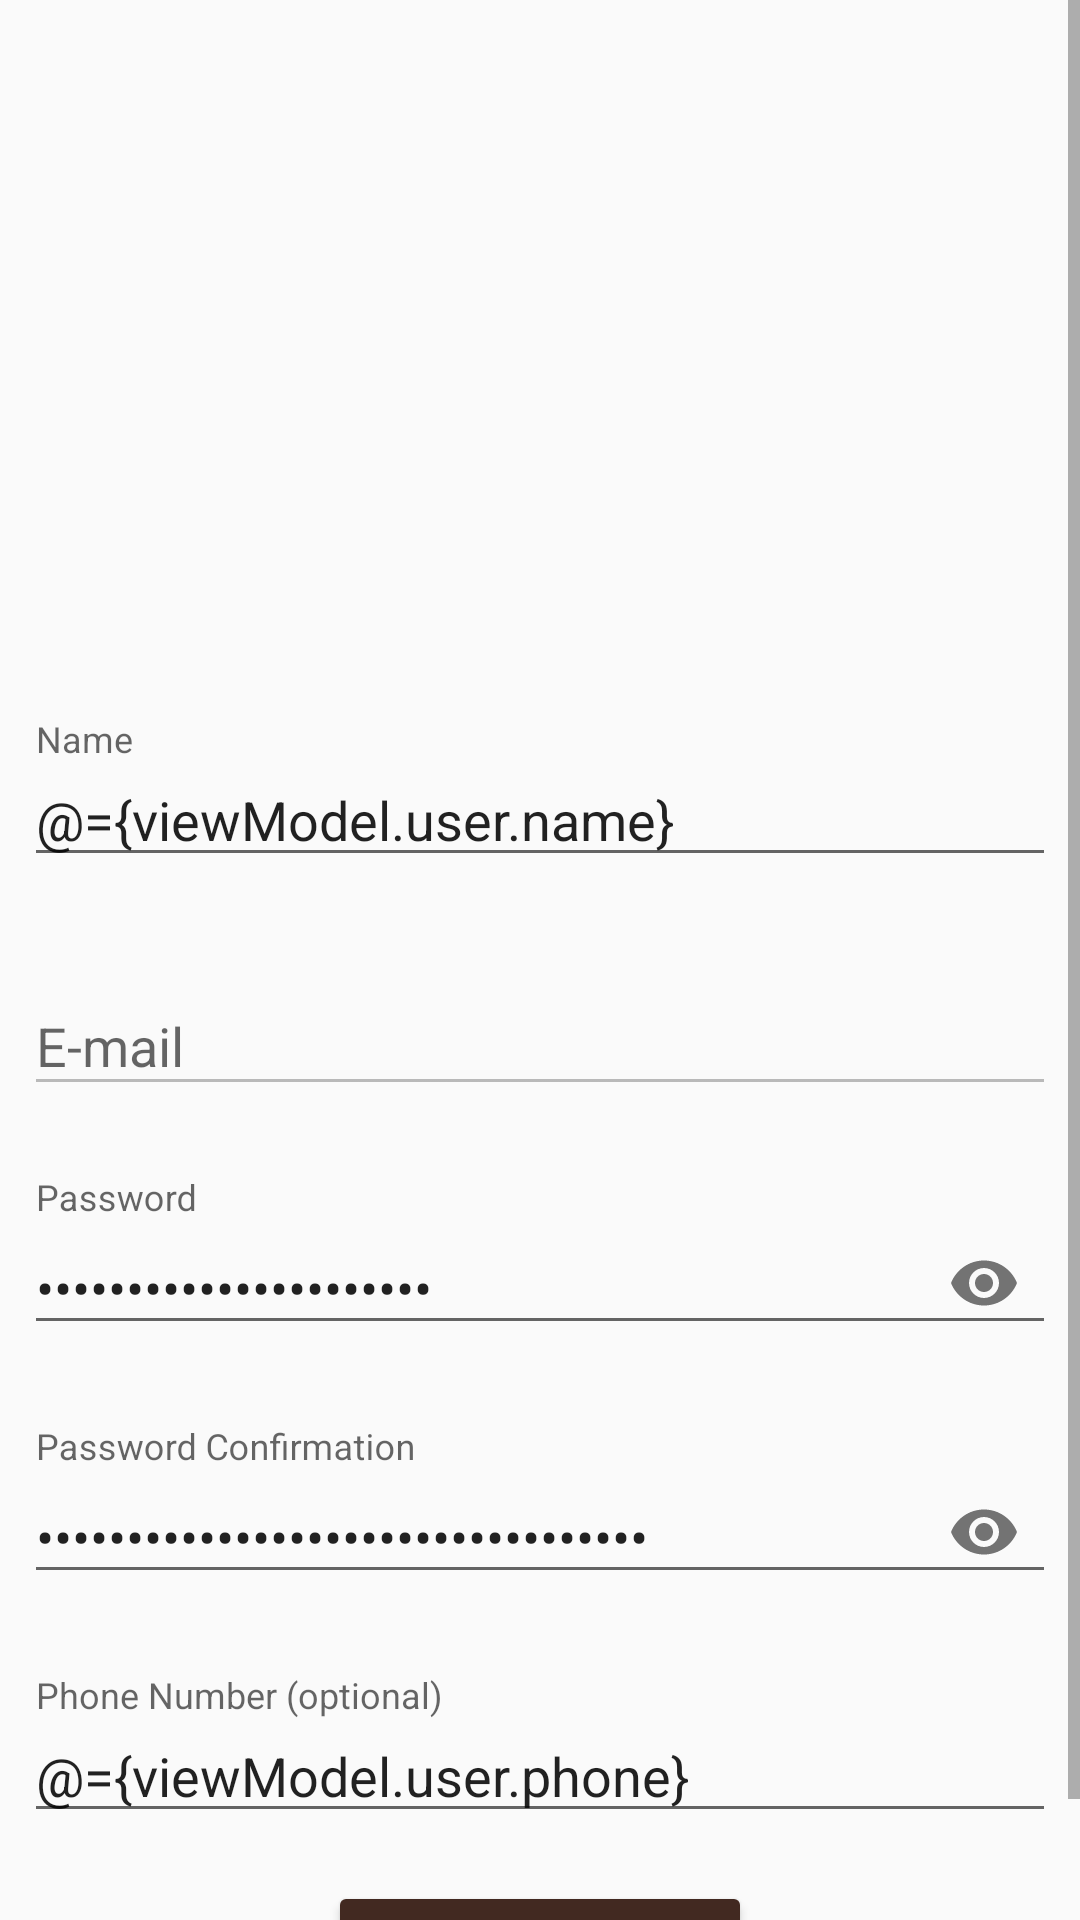

Android layout source for this screen:
<!-- AndroidManifest.xml: application theme AppMaterialTheme -->
<!-- res/layout/activity_profile.xml -->
<?xml version="1.0" encoding="utf-8"?>
<layout
    xmlns:android="http://schemas.android.com/apk/res/android"
    xmlns:app="http://schemas.android.com/apk/res-auto"
    xmlns:tools="http://schemas.android.com/tools">

    <data>
        <variable
            name="viewModel"
            type="com.ricardorainha.mustache.view.ProfileActivityViewModel" />
    </data>

    <ScrollView
        android:layout_width="match_parent"
        android:layout_height="match_parent"
        android:fillViewport="true">

        <androidx.constraintlayout.widget.ConstraintLayout
            android:layout_width="match_parent"
            android:layout_height="wrap_content"
            tools:context=".view.ProfileActivity">

            <ImageView
                android:id="@+id/user_image"
                android:layout_width="200dp"
                android:layout_height="200dp"
                android:layout_marginStart="8dp"
                android:layout_marginTop="16dp"
                android:layout_marginEnd="8dp"
                android:foregroundGravity="center"
                android:onClick="onUserImageClick"
                android:src="@drawable/ic_account_circle_24"
                app:layout_constraintEnd_toEndOf="parent"
                app:layout_constraintStart_toStartOf="parent"
                app:layout_constraintTop_toTopOf="parent"
                android:contentDescription="@string/description_user_profile_photo" />

            <com.google.android.material.textfield.TextInputLayout
                android:id="@+id/user_name_layout"
                android:layout_width="0dp"
                android:layout_height="wrap_content"
                android:layout_marginStart="8dp"
                android:layout_marginTop="24dp"
                android:layout_marginEnd="8dp"
                android:hint="@string/name"
                app:layout_constraintEnd_toEndOf="parent"
                app:layout_constraintStart_toStartOf="parent"
                app:layout_constraintTop_toBottomOf="@+id/user_image">

                <com.google.android.material.textfield.TextInputEditText
                    android:id="@+id/user_name"
                    android:layout_width="match_parent"
                    android:layout_height="wrap_content"
                    android:inputType="textPersonName"
                    android:text="@={viewModel.user.name}" />
            </com.google.android.material.textfield.TextInputLayout>

            <com.google.android.material.textfield.TextInputLayout
                android:id="@+id/user_email_layout"
                android:layout_width="0dp"
                android:layout_height="wrap_content"
                android:layout_marginStart="8dp"
                android:layout_marginTop="24dp"
                android:layout_marginEnd="8dp"
                android:hint="@string/email"
                app:layout_constraintEnd_toEndOf="parent"
                app:layout_constraintStart_toStartOf="parent"
                app:layout_constraintTop_toBottomOf="@+id/user_name_layout">

                <com.google.android.material.textfield.TextInputEditText
                    android:id="@+id/user_email"
                    android:layout_width="match_parent"
                    android:layout_height="wrap_content"
                    android:enabled="false"
                    android:inputType="textEmailAddress"
                    android:text="@{viewModel.user.email}" />
            </com.google.android.material.textfield.TextInputLayout>

            <com.google.android.material.textfield.TextInputLayout
                android:id="@+id/user_password_layout"
                android:layout_width="0dp"
                android:layout_height="wrap_content"
                android:layout_marginStart="8dp"
                android:layout_marginTop="24dp"
                android:layout_marginEnd="8dp"
                android:hint="@string/password"
                app:passwordToggleEnabled="true"
                app:layout_constraintEnd_toEndOf="parent"
                app:layout_constraintStart_toStartOf="parent"
                app:layout_constraintTop_toBottomOf="@+id/user_email_layout">

                <com.google.android.material.textfield.TextInputEditText
                    android:id="@+id/user_password"
                    android:layout_width="match_parent"
                    android:layout_height="wrap_content"
                    android:inputType="textPassword"
                    android:text="@={viewModel.password}" />
            </com.google.android.material.textfield.TextInputLayout>

            <com.google.android.material.textfield.TextInputLayout
                android:id="@+id/user_password_conf_layout"
                android:layout_width="0dp"
                android:layout_height="wrap_content"
                android:layout_marginStart="8dp"
                android:layout_marginTop="24dp"
                android:layout_marginEnd="8dp"
                android:hint="@string/password_confirmation"
                app:passwordToggleEnabled="true"
                app:layout_constraintEnd_toEndOf="parent"
                app:layout_constraintStart_toStartOf="parent"
                app:layout_constraintTop_toBottomOf="@+id/user_password_layout">

                <com.google.android.material.textfield.TextInputEditText
                    android:id="@+id/user_password_conf"
                    android:layout_width="match_parent"
                    android:layout_height="wrap_content"
                    android:inputType="textPassword"
                    android:text="@={viewModel.passwordConfirmation}" />
            </com.google.android.material.textfield.TextInputLayout>

            <com.google.android.material.textfield.TextInputLayout
                android:id="@+id/user_phone_layout"
                android:layout_width="0dp"
                android:layout_height="wrap_content"
                android:layout_marginStart="8dp"
                android:layout_marginTop="24dp"
                android:layout_marginEnd="8dp"
                android:hint="@string/phone_number"
                app:layout_constraintEnd_toEndOf="parent"
                app:layout_constraintStart_toStartOf="parent"
                app:layout_constraintTop_toBottomOf="@+id/user_password_conf_layout">

                <com.google.android.material.textfield.TextInputEditText
                    android:id="@+id/user_phone"
                    android:layout_width="match_parent"
                    android:layout_height="wrap_content"
                    android:inputType="phone"
                    android:text="@={viewModel.user.phone}" />
            </com.google.android.material.textfield.TextInputLayout>

            <Button
                android:id="@+id/save_profile_button"
                android:layout_width="wrap_content"
                android:layout_height="wrap_content"
                android:layout_marginStart="8dp"
                android:layout_marginTop="16dp"
                android:layout_marginEnd="8dp"
                android:layout_marginBottom="8dp"
                android:backgroundTint="@color/colorPrimary"
                android:onClick="@{viewModel::onSaveProfileClicked}"
                android:text="@string/save_my_profile"
                android:textColor="@android:color/white"
                android:textStyle="bold"
                app:layout_constraintBottom_toBottomOf="parent"
                app:layout_constraintEnd_toEndOf="parent"
                app:layout_constraintStart_toStartOf="parent"
                app:layout_constraintTop_toBottomOf="@+id/user_phone_layout" />

        </androidx.constraintlayout.widget.ConstraintLayout>

    </ScrollView>

</layout>
<!-- resources referenced by this layout -->
<resources>
  <color name="colorPrimary">#422921</color>
  <string name="description_user_profile_photo">User Profile Photo</string>
  <string name="email">E-mail</string>
  <string name="name">Name</string>
  <string name="password">Password</string>
  <string name="password_confirmation">Password Confirmation</string>
  <string name="phone_number">Phone Number (optional)</string>
  <string name="save_my_profile">Save My Profile</string>
  <style name="AppMaterialTheme" parent="Theme.MaterialComponents.Light.DarkActionBar.Bridge">
          
          <item name="colorPrimary">@color/colorPrimary</item>
          <item name="colorPrimaryDark">@color/colorPrimaryDark</item>
          <item name="colorAccent">@color/colorAccent</item>
      </style>
  <color name="colorPrimaryDark">#2B2B2B</color>
  <color name="colorAccent">#D8491B</color>
</resources>
